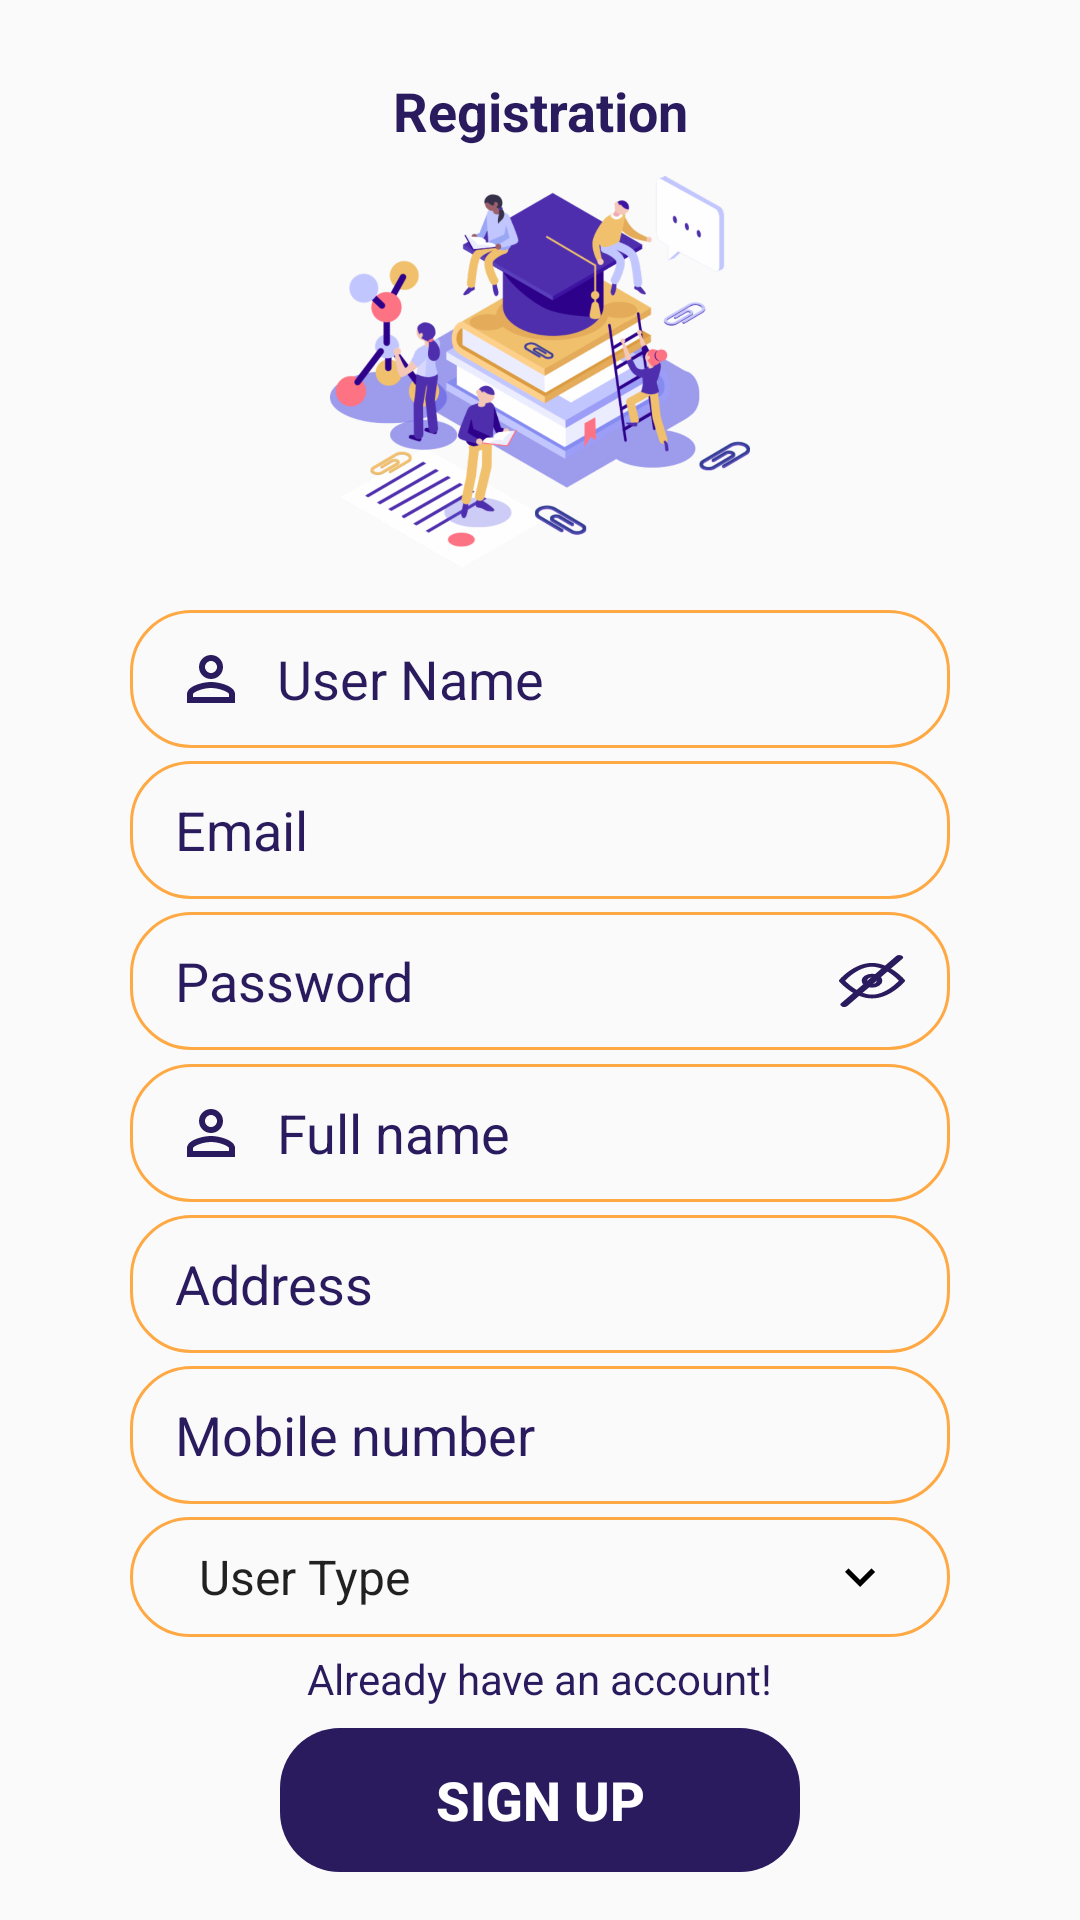

Reconstruct the res/layout file that produces this screen, plus the resources it refers to.
<!-- AndroidManifest.xml: application theme AppTheme -->
<!-- res/layout/fragment_signup_ui.xml -->
<?xml version="1.0" encoding="utf-8"?>
<androidx.constraintlayout.widget.ConstraintLayout xmlns:android="http://schemas.android.com/apk/res/android"
    xmlns:app="http://schemas.android.com/apk/res-auto"
    xmlns:tools="http://schemas.android.com/tools"
    android:layout_width="match_parent"
    android:layout_height="match_parent"
    tools:context=".UI.signupUI"
     >



    <androidx.constraintlayout.widget.Guideline
        android:id="@+id/guideline5"
        android:layout_width="wrap_content"
        android:layout_height="wrap_content"
        android:orientation="vertical"
        app:layout_constraintGuide_percent="0.09" />

    <androidx.constraintlayout.widget.Guideline
        android:id="@+id/guideline7"
        android:layout_width="wrap_content"
        android:layout_height="wrap_content"
        android:orientation="vertical"
        app:layout_constraintGuide_percent="0.91" />

    <TextView
        android:id="@+id/login_logintxt"
        android:layout_width="wrap_content"
        android:layout_height="wrap_content"
        android:inputType="textCapSentences"
        android:gravity="center"
        android:lineSpacingExtra="3.6sp"
        android:text="@string/regester"
        android:textColor="@color/blue"
        android:textColorHighlight="@color/blue"
        android:textSize="18sp"
        android:textStyle="bold"
        app:layout_constraintBottom_toBottomOf="parent"
        app:layout_constraintEnd_toStartOf="@+id/guideline7"
        app:layout_constraintStart_toStartOf="@+id/guideline5"
        app:layout_constraintTop_toTopOf="parent"
        app:layout_constraintVertical_bias="0.04" />

    <ImageView
        android:id="@+id/login_logo"
        android:layout_width="140dp"
        android:layout_height="150dp"
          android:src="@drawable/factory_img"
        app:layout_constraintBottom_toBottomOf="parent"
        app:layout_constraintEnd_toStartOf="@+id/guideline9"
        app:layout_constraintStart_toStartOf="@+id/guideline8"
        app:layout_constraintTop_toTopOf="parent"
        app:layout_constraintVertical_bias="0.100000024" />

    <androidx.constraintlayout.widget.Guideline
        android:id="@+id/guideline8"
        android:layout_width="wrap_content"
        android:layout_height="wrap_content"
        android:orientation="vertical"
        app:layout_constraintGuide_percent="0.12" />

    <androidx.constraintlayout.widget.Guideline
        android:id="@+id/guideline9"
        android:layout_width="wrap_content"
        android:layout_height="wrap_content"
        android:orientation="vertical"
        app:layout_constraintGuide_percent="0.88" />

    <Button
        android:id="@+id/signup_btn"
        android:layout_width="0dp"
        android:layout_height="wrap_content"
        android:layout_marginRight="50dp"
        android:layout_marginBottom="16dp"
        android:background="@drawable/rounded_view"
        android:backgroundTint="@color/blue"
        android:text="@string/signup"
        android:textColor="@color/white"
        android:textSize="18sp"

        android:textStyle="bold"
        app:layout_constraintBottom_toBottomOf="parent"
        app:layout_constraintEnd_toStartOf="@+id/guideline9"
        app:layout_constraintStart_toStartOf="@+id/guideline8"
        app:layout_constraintTop_toBottomOf="@+id/login_logo"
        app:layout_constraintVertical_bias="1.0"
        app:layout_goneMarginLeft="50dp" />

    <TextView
        android:id="@+id/signup_haveacc"
        android:layout_width="wrap_content"
        android:layout_height="wrap_content"
        android:inputType="textCapSentences"
        android:text="@string/alreadhave"
        android:textColor="@color/blue"
        app:layout_constraintBottom_toTopOf="@+id/signup_btn"
        app:layout_constraintEnd_toStartOf="@+id/guideline9"
        app:layout_constraintStart_toStartOf="@+id/guideline8"
        app:layout_constraintTop_toBottomOf="@+id/login_logo"
        app:layout_constraintVertical_bias="0.98" />

    <EditText
        android:id="@+id/signup_username"
        android:layout_width="0dp"
        android:layout_height="46dp"
        android:background="@drawable/rounded_view_yellowborder"
         android:drawableStart="@drawable/login_prof"
        android:drawablePadding="10dp"
        android:ems="10"
         android:inputType="textPersonName"
        android:paddingStart="15dp"
        android:hint="@string/username"
        android:textColor="@color/blue"
        android:textColorHint="@color/blue"
        android:textSize="18sp"
        app:layout_constraintBottom_toTopOf="@+id/signup_email"
        app:layout_constraintEnd_toStartOf="@+id/guideline9"
        app:layout_constraintHorizontal_bias="0.0"
        app:layout_constraintStart_toStartOf="@+id/guideline8"
        app:layout_constraintTop_toBottomOf="@+id/login_logo" />

    <EditText
        android:id="@+id/signup_email"
        android:layout_width="0dp"
        android:layout_height="46dp"
        android:background="@drawable/rounded_view_yellowborder"
        android:drawableStart="@drawable/signup_mail"

        android:drawablePadding="10dp"
        android:ems="10"
        android:hint="@string/email"
        android:inputType="textWebEmailAddress"
        android:paddingStart="15dp"
        android:textColor="@color/blue"
        android:textColorHint="@color/blue"
        android:textSize="18sp"
        app:layout_constraintBottom_toTopOf="@+id/signup_pass"
        app:layout_constraintEnd_toStartOf="@+id/guideline9"
        app:layout_constraintHorizontal_bias="0.5"
        app:layout_constraintStart_toStartOf="@+id/guideline8"
        app:layout_constraintTop_toBottomOf="@+id/signup_username" />

    <EditText
        android:id="@+id/signup_pass"
        android:layout_width="0dp"
        android:layout_height="46dp"
        android:background="@drawable/rounded_view_yellowborder"
        android:drawableStart="@drawable/login_lock"
        android:drawablePadding="10dp"
        android:ems="10"
        android:hint="@string/password"
        android:inputType="textPassword"
        android:paddingStart="15dp"
        android:textColor="@color/blue"
        android:textColorHint="@color/blue"
        android:textSize="18sp"
        app:layout_constraintBottom_toTopOf="@+id/signup_fullname"
        app:layout_constraintEnd_toStartOf="@+id/guideline9"
        app:layout_constraintHorizontal_bias="0.5"
        app:layout_constraintStart_toStartOf="@+id/guideline8"
        app:layout_constraintTop_toBottomOf="@+id/signup_email" />

    <EditText
        android:id="@+id/signup_fullname"
        android:layout_width="0dp"
        android:layout_height="46dp"
        android:background="@drawable/rounded_view_yellowborder"
        android:drawableStart="@drawable/login_prof"
        android:drawablePadding="10dp"
        android:ems="10"
        android:inputType="textCapSentences"
        android:hint="@string/fullname"
         android:paddingStart="15dp"
        android:textColor="@color/blue"
        android:textColorHint="@color/blue"
        android:textSize="18sp"
        app:layout_constraintBottom_toTopOf="@+id/signup_adress"
        app:layout_constraintEnd_toStartOf="@+id/guideline9"
        app:layout_constraintHorizontal_bias="0.5"
        app:layout_constraintStart_toStartOf="@+id/guideline8"
        app:layout_constraintTop_toBottomOf="@+id/signup_pass" />

    <EditText
        android:id="@+id/signup_adress"
        android:layout_width="0dp"
        android:layout_height="46dp"
        android:background="@drawable/rounded_view_yellowborder"
        android:drawableStart="@drawable/signup_location"
        android:drawablePadding="10dp"
        android:ems="10"
        android:hint="@string/address"
        android:inputType="text"
        android:paddingStart="15dp"
        android:textColor="@color/blue"
        android:textColorHint="@color/blue"
        android:textSize="18sp"
        app:layout_constraintBottom_toTopOf="@+id/signup_mob"
        app:layout_constraintEnd_toStartOf="@+id/guideline9"
        app:layout_constraintHorizontal_bias="0.5"
        app:layout_constraintStart_toStartOf="@+id/guideline8"
        app:layout_constraintTop_toBottomOf="@+id/signup_fullname" />

    <EditText
        android:id="@+id/signup_mob"
        android:layout_width="0dp"
        android:layout_height="46dp"
        android:background="@drawable/rounded_view_yellowborder"
        android:drawableStart="@drawable/signup_call"
        android:drawablePadding="10dp"
        android:ems="10"
        android:hint="@string/mobileno"
        android:inputType="phone"
        android:paddingStart="15dp"
        android:textColor="@color/blue"
        android:textColorHint="@color/blue"
        android:textSize="18sp"
        app:layout_constraintBottom_toTopOf="@+id/frame"
        app:layout_constraintEnd_toStartOf="@+id/guideline9"
        app:layout_constraintHorizontal_bias="0.5"
        app:layout_constraintStart_toStartOf="@+id/guideline8"
        app:layout_constraintTop_toBottomOf="@+id/signup_adress" />


    <FrameLayout
        android:id="@+id/frame"
        android:layout_width="0dp"
        android:layout_height="40dp"
        app:layout_constraintBottom_toTopOf="@+id/signup_haveacc"
        app:layout_constraintEnd_toStartOf="@+id/guideline9"
        app:layout_constraintHorizontal_bias="0.5"
        app:layout_constraintStart_toStartOf="@+id/guideline8"
        app:layout_constraintTop_toBottomOf="@+id/signup_mob"
        >
        <Spinner
            android:id="@+id/signup_gender_spinner"
            android:layout_width="match_parent"
            android:layout_height="40dp"
            android:background="@drawable/rounded_view_yellowborder"
            android:entries="@array/user_type_menu"
            android:prompt="@string/instructor"
            android:textColor="@color/blue"
            android:textColorHint="@color/blue"
            android:paddingStart="15dp"

            android:textSize="18sp"

            />
        <ImageView
            android:layout_gravity="end|bottom"
            android:contentDescription="@null"
            android:layout_margin="10dp"

            android:layout_width="wrap_content"
            android:layout_height="wrap_content"
            android:src="@drawable/down_arrow"
            />
    </FrameLayout>

    <ImageView
        android:id="@+id/signup_eye_password"
        android:layout_width="22dp"
        android:layout_height="30dp"
        android:src="@drawable/ic_eye_password"
        app:layout_constraintBottom_toBottomOf="@+id/signup_pass"
        app:layout_constraintEnd_toStartOf="@+id/guideline9"
        app:layout_constraintHorizontal_bias="0.94"
        app:layout_constraintStart_toStartOf="@+id/signup_pass"
        app:layout_constraintTop_toTopOf="@+id/signup_pass" />


</androidx.constraintlayout.widget.ConstraintLayout>
<!-- resources referenced by this layout -->
<resources>
  <string-array name="user_type_menu">
          <item>User Type</item>
  
          <item>User</item>
          <item>Admin</item>
      </string-array>
  <color name="blue">#2a1a5e </color>
  <color name="white">#ffffff </color>
  <!-- drawable down_arrow (drawable) -->
  <vector xmlns:android="http://schemas.android.com/apk/res/android"
      android:width="40dp"
      android:height="40dp"
      android:viewportWidth="24"
      android:viewportHeight="24">
    <path
        android:fillColor="#FF000000"
        android:pathData="M7.41,8.59L12,13.17l4.59,-4.58L18,10l-6,6 -6,-6 1.41,-1.41z"/>
  </vector>
  <!-- drawable login_prof (drawable) -->
  <vector xmlns:android="http://schemas.android.com/apk/res/android"
      android:width="24dp"
      android:height="24dp"
      android:viewportWidth="24"
      android:viewportHeight="24">
    <path
        android:fillColor="@color/blue"
        android:pathData="M12,6c1.1,0 2,0.9 2,2s-0.9,2 -2,2 -2,-0.9 -2,-2 0.9,-2 2,-2m0,9c2.7,0 5.8,1.29 6,2v1L6,18v-0.99c0.2,-0.72 3.3,-2.01 6,-2.01m0,-11C9.79,4 8,5.79 8,8s1.79,4 4,4 4,-1.79 4,-4 -1.79,-4 -4,-4zM12,13c-2.67,0 -8,1.34 -8,4v3h16v-3c0,-2.66 -5.33,-4 -8,-4z"/>
  </vector>
  <!-- drawable rounded_view (drawable) -->
  <?xml version="1.0" encoding="utf-8"?>
  <selector xmlns:android="http://schemas.android.com/apk/res/android">
  
  
  
      <item>
          <shape xmlns:android="http://schemas.android.com/apk/res/android" android:shape="rectangle" >
  
              <corners
                  android:radius="20dp"
                  />
  
  
          </shape>
  
  
  
  
  
      </item>
  </selector>
  <!-- drawable rounded_view_yellowborder (drawable-xhdpi) -->
  <?xml version="1.0" encoding="utf-8"?>
  <selector xmlns:android="http://schemas.android.com/apk/res/android">
  
  
  
      <item>
          <shape xmlns:android="http://schemas.android.com/apk/res/android" android:shape="rectangle" >
  
              <corners
                  android:radius="20dp"
                  />
              <stroke android:width="1dip" android:color="@color/yellow" />
  
  
          </shape>
  
  
  
  
  
      </item>
  </selector>
  <string name="address">Address</string>
  <string name="alreadhave">Already have an account!</string>
  <string name="email">Email</string>
  <string name="fullname">Full name</string>
  <string name="instructor">Instructor :</string>
  <string name="mobileno">Mobile number</string>
  <string name="password">Password</string>
  <string name="regester">Registration</string>
  <string name="signup">Sign Up</string>
  <string name="username">User Name</string>
  <style name="AppTheme" parent="Theme.AppCompat.Light.NoActionBar">
          
  
          <item name="colorPrimary">@color/colorPrimary</item>
          <item name="colorPrimaryDark">@color/colorPrimaryDark</item>
          <item name="colorAccent">@color/colorAccent</item>
          <item name="android:windowContentTransitions">true</item>
  
  
       </style>
  <color name="yellow">#ffa944</color>
  <color name="colorPrimary">#008577</color>
  <color name="colorPrimaryDark">#ffa944</color>
  <color name="colorAccent">#F5000000</color>
</resources>
